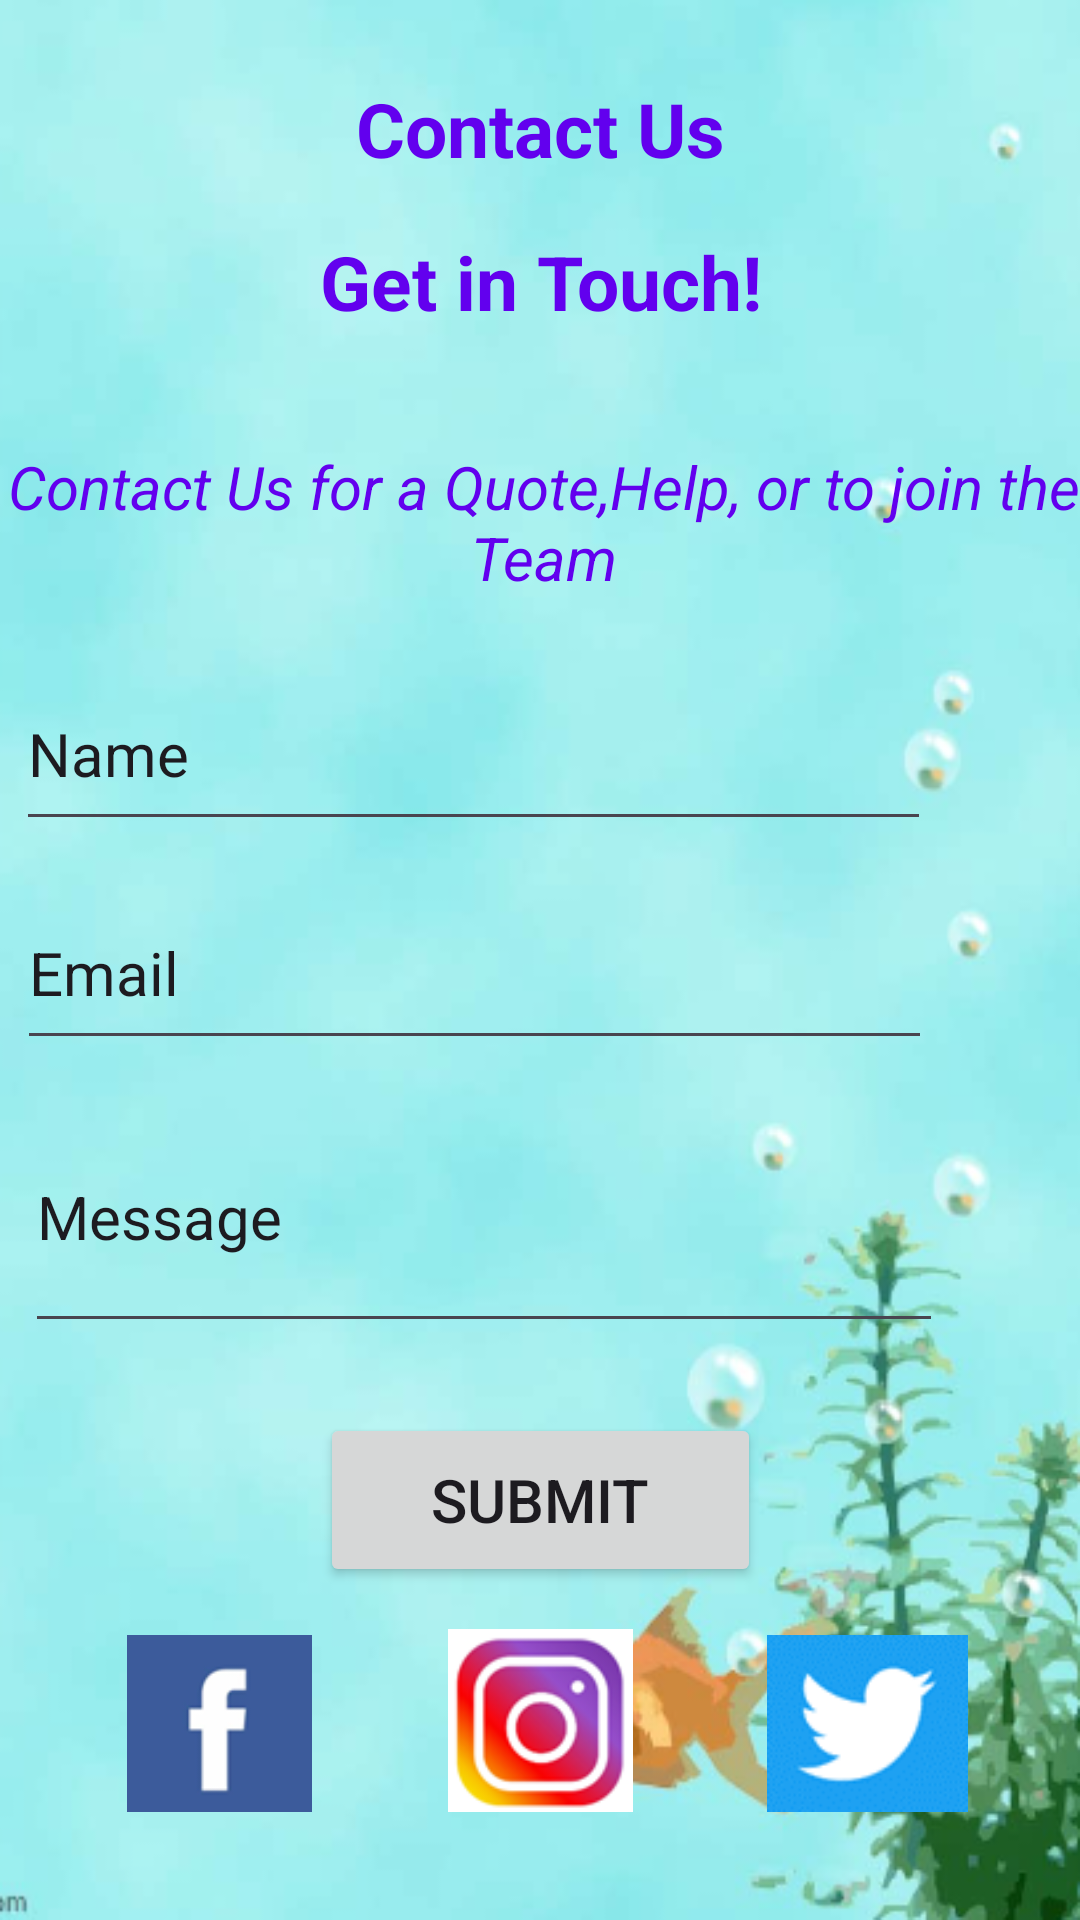

Here is an Android app screen rendered from its layout file. Give the layout XML and the strings, colors and styles it references.
<!-- AndroidManifest.xml: application theme Theme.Material3.Light -->
<!-- res/layout/activity_main4.xml -->
<?xml version="1.0" encoding="utf-8"?>
<androidx.constraintlayout.widget.ConstraintLayout xmlns:android="http://schemas.android.com/apk/res/android"
    xmlns:app="http://schemas.android.com/apk/res-auto"
    xmlns:tools="http://schemas.android.com/tools"
    android:layout_width="match_parent"
    android:layout_height="match_parent"
    tools:context=".MainActivity4"
    android:background="@drawable/img_3" >

    <TextView
        android:id="@+id/title"
        android:layout_width="354dp"
        android:layout_height="59dp"
        android:gravity="center"
        android:text="Contact Us"
        android:textColor="@color/purple_500"
        android:textSize="25dp"
        android:textStyle="bold"
        app:layout_constraintBottom_toBottomOf="parent"
        app:layout_constraintEnd_toEndOf="parent"
        app:layout_constraintHorizontal_bias="0.491"
        app:layout_constraintStart_toStartOf="parent"
        app:layout_constraintTop_toTopOf="parent"
        app:layout_constraintVertical_bias="0.023" />

    <TextView
        android:id="@+id/heading"
        android:layout_width="354dp"
        android:layout_height="59dp"
        android:gravity="center"
        android:text="Get in Touch!"
        android:textColor="@color/purple_500"
        android:textSize="25dp"
        android:textStyle="bold"
        app:layout_constraintBottom_toBottomOf="parent"
        app:layout_constraintEnd_toEndOf="parent"
        app:layout_constraintHorizontal_bias="0.491"
        app:layout_constraintStart_toStartOf="parent"
        app:layout_constraintTop_toTopOf="parent"
        app:layout_constraintVertical_bias="0.111" />

    <TextView
        android:id="@+id/hea"
        android:layout_width="390dp"
        android:layout_height="120dp"
        android:gravity="center"
        android:text="Contact Us for a Quote,Help, or to join the Team"
        android:textColor="@color/purple_500"
        android:textSize="20dp"
        android:textStyle="italic"
        app:layout_constraintBottom_toBottomOf="parent"
        app:layout_constraintEnd_toEndOf="parent"
        app:layout_constraintHorizontal_bias="0.476"
        app:layout_constraintStart_toStartOf="parent"
        app:layout_constraintTop_toTopOf="parent"
        app:layout_constraintVertical_bias="0.219" />

    <ImageView
        android:id="@+id/im1"
        android:layout_width="79dp"
        android:layout_height="59dp"
        app:layout_constraintBottom_toBottomOf="parent"
        app:layout_constraintEnd_toEndOf="parent"
        app:layout_constraintHorizontal_bias="0.12"
        app:layout_constraintStart_toStartOf="parent"
        app:layout_constraintTop_toTopOf="parent"
        app:layout_constraintVertical_bias="0.938"
        app:srcCompat="@drawable/facebook_img" />

    <ImageView
        android:id="@+id/im2"
        android:layout_width="77dp"
        android:layout_height="61dp"
        app:layout_constraintBottom_toBottomOf="parent"
        app:layout_constraintEnd_toEndOf="parent"
        app:layout_constraintStart_toStartOf="parent"
        app:layout_constraintTop_toTopOf="parent"
        app:layout_constraintVertical_bias="0.938"
        app:srcCompat="@drawable/instagram_img" />

    <ImageView
        android:id="@+id/im3"
        android:layout_width="73dp"
        android:layout_height="59dp"
        app:layout_constraintBottom_toBottomOf="parent"
        app:layout_constraintEnd_toEndOf="parent"
        app:layout_constraintHorizontal_bias="0.880"
        app:layout_constraintStart_toStartOf="parent"
        app:layout_constraintTop_toTopOf="parent"
        app:layout_constraintVertical_bias="0.938"
        app:srcCompat="@drawable/twitter_img" />

    <EditText
        android:id="@+id/ed1"
        android:layout_width="305dp"
        android:layout_height="61dp"
        android:text="Name"
        android:textSize="20dp"
        app:layout_constraintBottom_toBottomOf="parent"
        app:layout_constraintEnd_toEndOf="parent"
        app:layout_constraintHorizontal_bias="0.094"
        app:layout_constraintStart_toStartOf="parent"
        app:layout_constraintTop_toTopOf="parent"
        app:layout_constraintVertical_bias="0.379" />

    <EditText
        android:id="@+id/ed2"
        android:layout_width="305dp"
        android:layout_height="61dp"
        android:text="Email"
        android:textSize="20dp"
        app:layout_constraintBottom_toBottomOf="parent"
        app:layout_constraintEnd_toEndOf="parent"
        app:layout_constraintHorizontal_bias="0.103"
        app:layout_constraintStart_toStartOf="parent"
        app:layout_constraintTop_toTopOf="parent"
        app:layout_constraintVertical_bias="0.505" />

    <EditText
        android:id="@+id/ed3"
        android:layout_width="306dp"
        android:layout_height="87dp"
        android:text="Message"
        android:textSize="20dp"
        app:layout_constraintBottom_toBottomOf="parent"
        app:layout_constraintEnd_toEndOf="parent"
        app:layout_constraintHorizontal_bias="0.152"
        app:layout_constraintStart_toStartOf="parent"
        app:layout_constraintTop_toTopOf="parent"
        app:layout_constraintVertical_bias="0.652" />

    <Button
        android:id="@+id/b1"
        android:layout_width="147dp"
        android:layout_height="58dp"
        android:text="Submit"
        android:textSize="20dp"
        app:layout_constraintBottom_toBottomOf="parent"
        app:layout_constraintEnd_toEndOf="parent"
        app:layout_constraintStart_toStartOf="parent"
        app:layout_constraintTop_toTopOf="parent"
        app:layout_constraintVertical_bias="0.809" />

</androidx.constraintlayout.widget.ConstraintLayout>
<!-- resources referenced by this layout -->
<resources>
  <!-- drawable facebook_img: png bitmap (drawable, 1904 bytes) -->
  <!-- drawable img_3: png bitmap (drawable, 160709 bytes) -->
  <!-- drawable instagram_img: png bitmap (drawable, 11253 bytes) -->
  <!-- drawable twitter_img: png bitmap (drawable, 2462 bytes) -->
  <!-- not gathered from this repository: default colours our renderer supplied (Android Studio template values) -->
  <color name="purple_500">#FF6200EE</color>
</resources>
